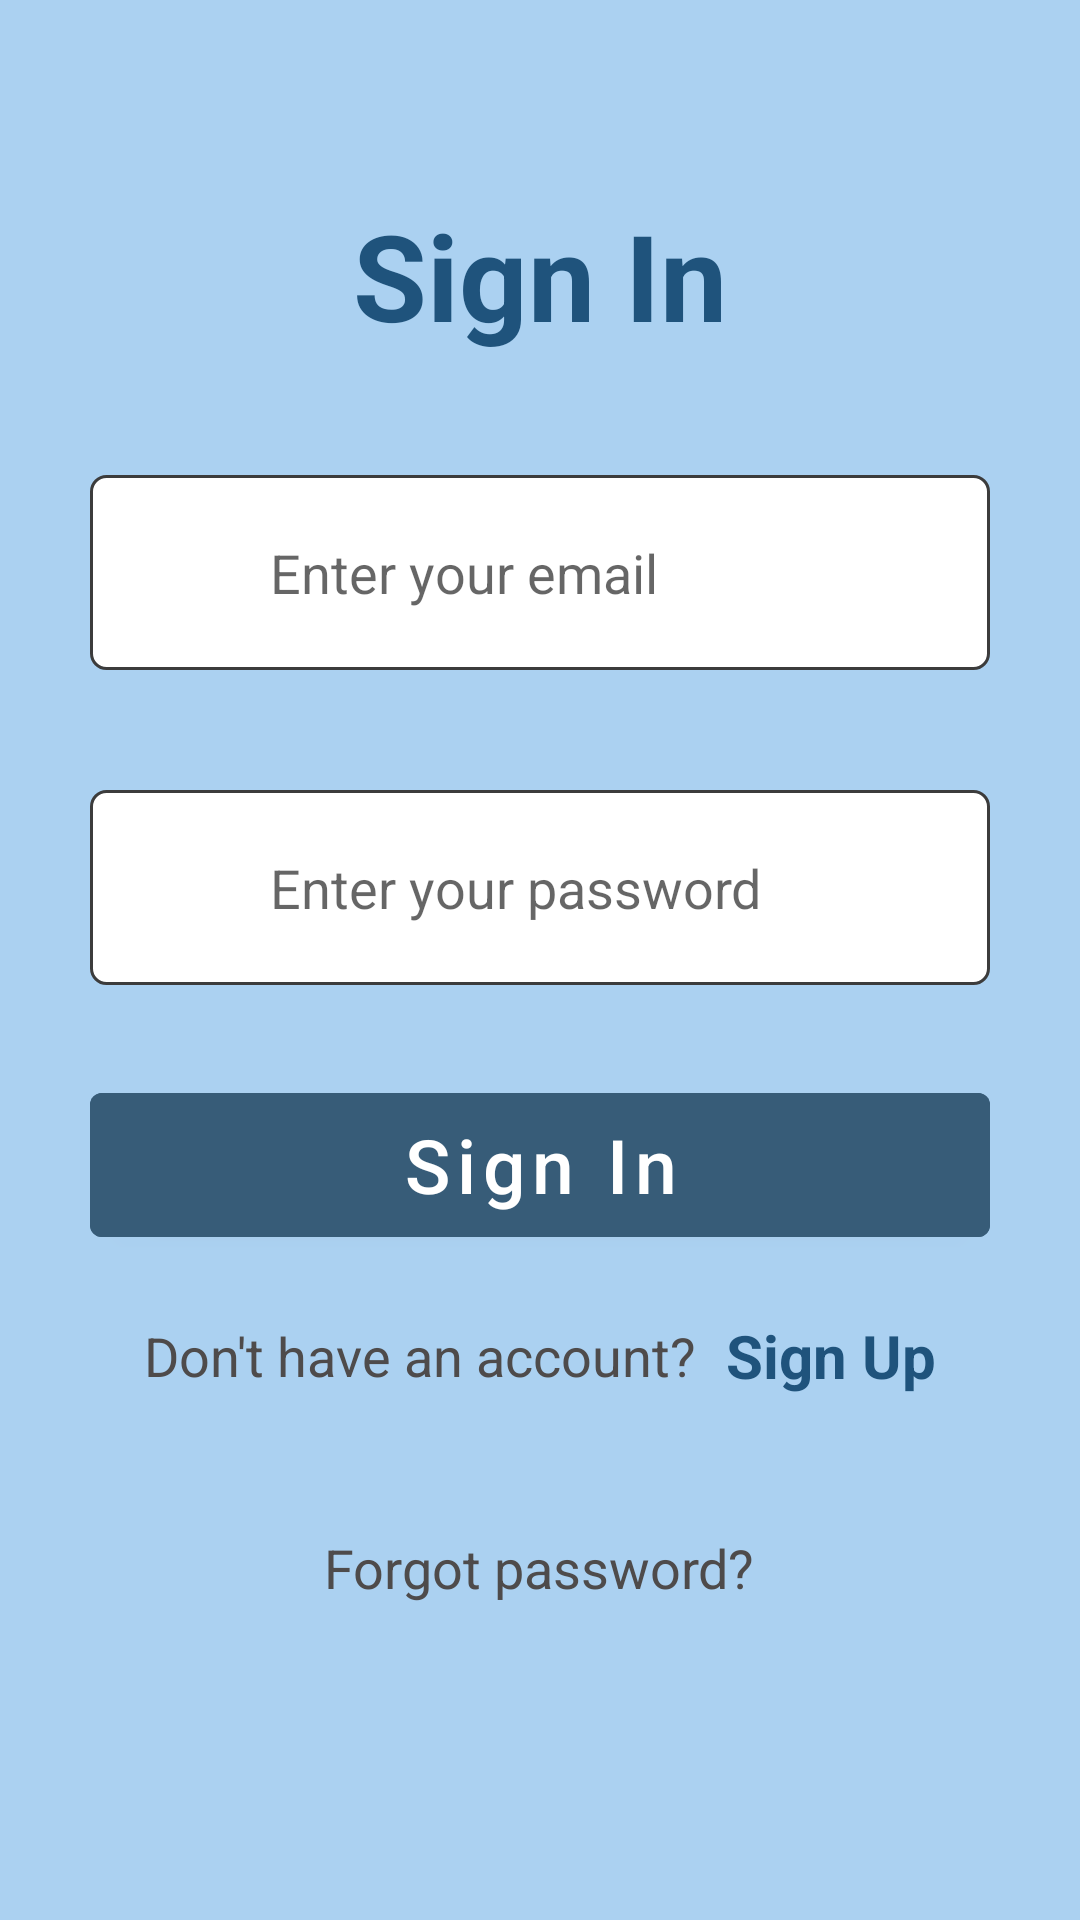

Write the Android layout XML for this screen, with the resource values it uses.
<!-- AndroidManifest.xml: application theme Theme.ChattingApp -->
<!-- res/layout/activity_main.xml -->
<?xml version="1.0" encoding="utf-8"?>
<LinearLayout xmlns:android="http://schemas.android.com/apk/res/android"
    xmlns:tools="http://schemas.android.com/tools"
    android:layout_width="match_parent"
    android:layout_height="match_parent"
    android:background="#ABD1F1"
    android:gravity="center"
    android:orientation="vertical"
    android:paddingHorizontal="30dp"
    tools:context=".MainActivity">

    <TextView
        android:layout_width="wrap_content"
        android:layout_height="wrap_content"
        android:text="@string/sign_in"
        android:textColor="#1F537C"
        android:textSize="40sp"
        android:textStyle="bold" />

    <RelativeLayout
        android:layout_width="match_parent"
        android:layout_height="wrap_content"
        android:layout_marginTop="40dp">

        <EditText
            android:id="@+id/emailET"
            android:layout_width="match_parent"
            android:layout_height="65dp"
            android:background="@drawable/rectangle_field"
            android:hint="@string/enter_your_email"
            android:importantForAutofill="no"
            android:inputType="textEmailAddress"
            android:outlineProvider="bounds"
            android:paddingVertical="15dp"
            android:paddingStart="60dp"
            android:paddingEnd="60dp"
            android:textColor="#000000" />

        <ImageView
            android:layout_width="35dp"
            android:layout_height="35dp"
            android:layout_alignParentStart="true"
            android:layout_centerInParent="true"
            android:layout_marginStart="10dp"
            android:background="@drawable/ic_baseline_email_24"
            android:contentDescription="@string/email_icon" />
    </RelativeLayout>

    <RelativeLayout
        android:layout_width="match_parent"
        android:layout_height="wrap_content"
        android:layout_marginTop="40dp">

        <EditText
            android:id="@+id/passwordET"
            android:layout_width="match_parent"
            android:layout_height="65dp"
            android:background="@drawable/rectangle_field"
            android:hint="@string/enter_your_password"
            android:importantForAutofill="no"
            android:inputType="textPassword"
            android:paddingVertical="15dp"
            android:paddingStart="60dp"
            android:paddingEnd="60dp"
            android:textColor="#000000" />

        <ImageView
            android:layout_width="35dp"
            android:layout_height="35dp"
            android:layout_alignParentStart="true"
            android:layout_centerInParent="true"
            android:layout_marginStart="10dp"
            android:background="@drawable/ic_baseline_password_24"
            android:contentDescription="@string/password_icon" />
    </RelativeLayout>

    <Button
        android:id="@+id/loginBtn"
        android:layout_width="match_parent"
        android:layout_height="60dp"
        android:layout_marginTop="30dp"
        android:backgroundTint="#375C78"
        android:text="@string/sign_in"
        android:textAllCaps="false"
        android:textColor="#FFFFFF"
        android:textSize="25sp" />

    <LinearLayout

        android:layout_width="wrap_content"
        android:layout_height="wrap_content"
        android:layout_marginTop="20dp"
        android:layout_marginBottom="40dp"
        android:gravity="center"
        android:orientation="horizontal">

        <TextView
            android:layout_width="wrap_content"
            android:layout_height="wrap_content"
            android:text="@string/dont_have_an_account"
            android:textColor="#4E4B4B"
            android:textSize="18sp" />

        <TextView
            android:id="@+id/signUpTV"
            android:layout_width="wrap_content"
            android:layout_height="wrap_content"
            android:layout_marginStart="10dp"
            android:text="@string/sign_up"
            android:textColor="#1F537C"
            android:textSize="20sp"
            android:textStyle="bold" />

    </LinearLayout>

    <LinearLayout
        android:layout_width="wrap_content"
        android:layout_height="wrap_content"
        android:layout_marginTop="5dp"
        android:layout_marginBottom="40dp"
        android:gravity="center"
        android:orientation="horizontal">

        <TextView
            android:id="@+id/forgotpassword"
            android:layout_width="wrap_content"
            android:layout_height="wrap_content"
            android:text="@string/forgot_password"
            android:textColor="#4E4B4B"
            android:textSize="18sp" />
    </LinearLayout>

</LinearLayout>
<!-- resources referenced by this layout -->
<resources>
  <!-- drawable rectangle_field (drawable) -->
  <?xml version="1.0" encoding="utf-8"?>
  <shape xmlns:android="http://schemas.android.com/apk/res/android"
      android:shape="rectangle">
      <solid android:color="#ffffff"/>
      <stroke android:width="1dp"
          android:color="#3c3c3c"/>
      <corners android:radius="5dp"/>
  </shape>
  <string name="dont_have_an_account">Don\'t have an account?</string>
  <string name="email_icon">email icon</string>
  <string name="enter_your_email">Enter your email</string>
  <string name="enter_your_password">Enter your password</string>
  <string name="forgot_password">Forgot password?</string>
  <string name="password_icon">password icon</string>
  <string name="sign_in">Sign In</string>
  <string name="sign_up">Sign Up</string>
  <style name="Theme.ChattingApp" parent="Theme.MaterialComponents.DayNight.DarkActionBar">
          
          <item name="colorPrimary">#69047A</item>
          <item name="colorPrimaryVariant">#69047A</item>
          <item name="colorOnPrimary">@color/white</item>
          
          <item name="colorSecondary">@color/teal_200</item>
          <item name="colorSecondaryVariant">@color/teal_700</item>
          <item name="colorOnSecondary">@color/black</item>
          
          <item name="android:statusBarColor" tools:targetApi="l">?attr/colorPrimaryVariant</item>
          
      </style>
  <color name="white">#FFFFFFFF</color>
  <color name="teal_200">#FF03DAC5</color>
  <color name="teal_700">#FF018786</color>
  <color name="black">#FF000000</color>
</resources>
